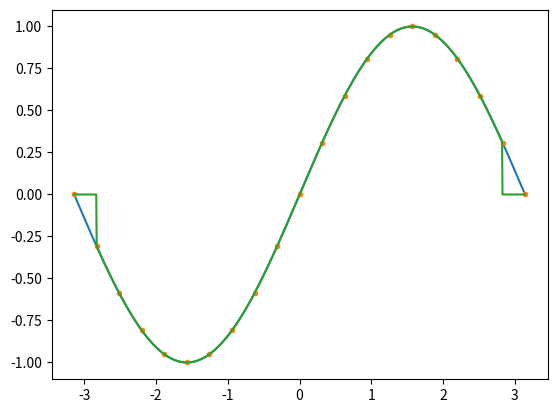

Python code for this plot:
import numpy as np
from matplotlib import pyplot as plt
plt.ion()

x=np.linspace(-np.pi,np.pi,21)
dx=x[1]-x[0]
y=np.sin(x)

xx=np.linspace(-np.pi,np.pi,1001)
yy=np.sin(xx)
plt.clf()
plt.plot(xx,yy)
plt.plot(x,y,'.')
plt.show()

myind=(xx-x[0])/dx

#plt.clf()
#plt.plot(xx,myind)
#plt.show()
yy_interp=0*yy
for i in range(len(xx)):
    #check which bin we live in
    ii=int(myind[i])
    #make sure our bin isn't at the edge
    if (ii>=1):
        if (ii<len(x)-2):
            #find our neighboring x and y values
            myx=x[ii-1:ii+3]
            myy=y[ii-1:ii+3]
            #do the fit
            fitp=np.polyfit(myx,myy,3)
            #evaluate
            yy_interp[i]=np.polyval(fitp,xx[i])
plt.plot(xx,yy_interp)
